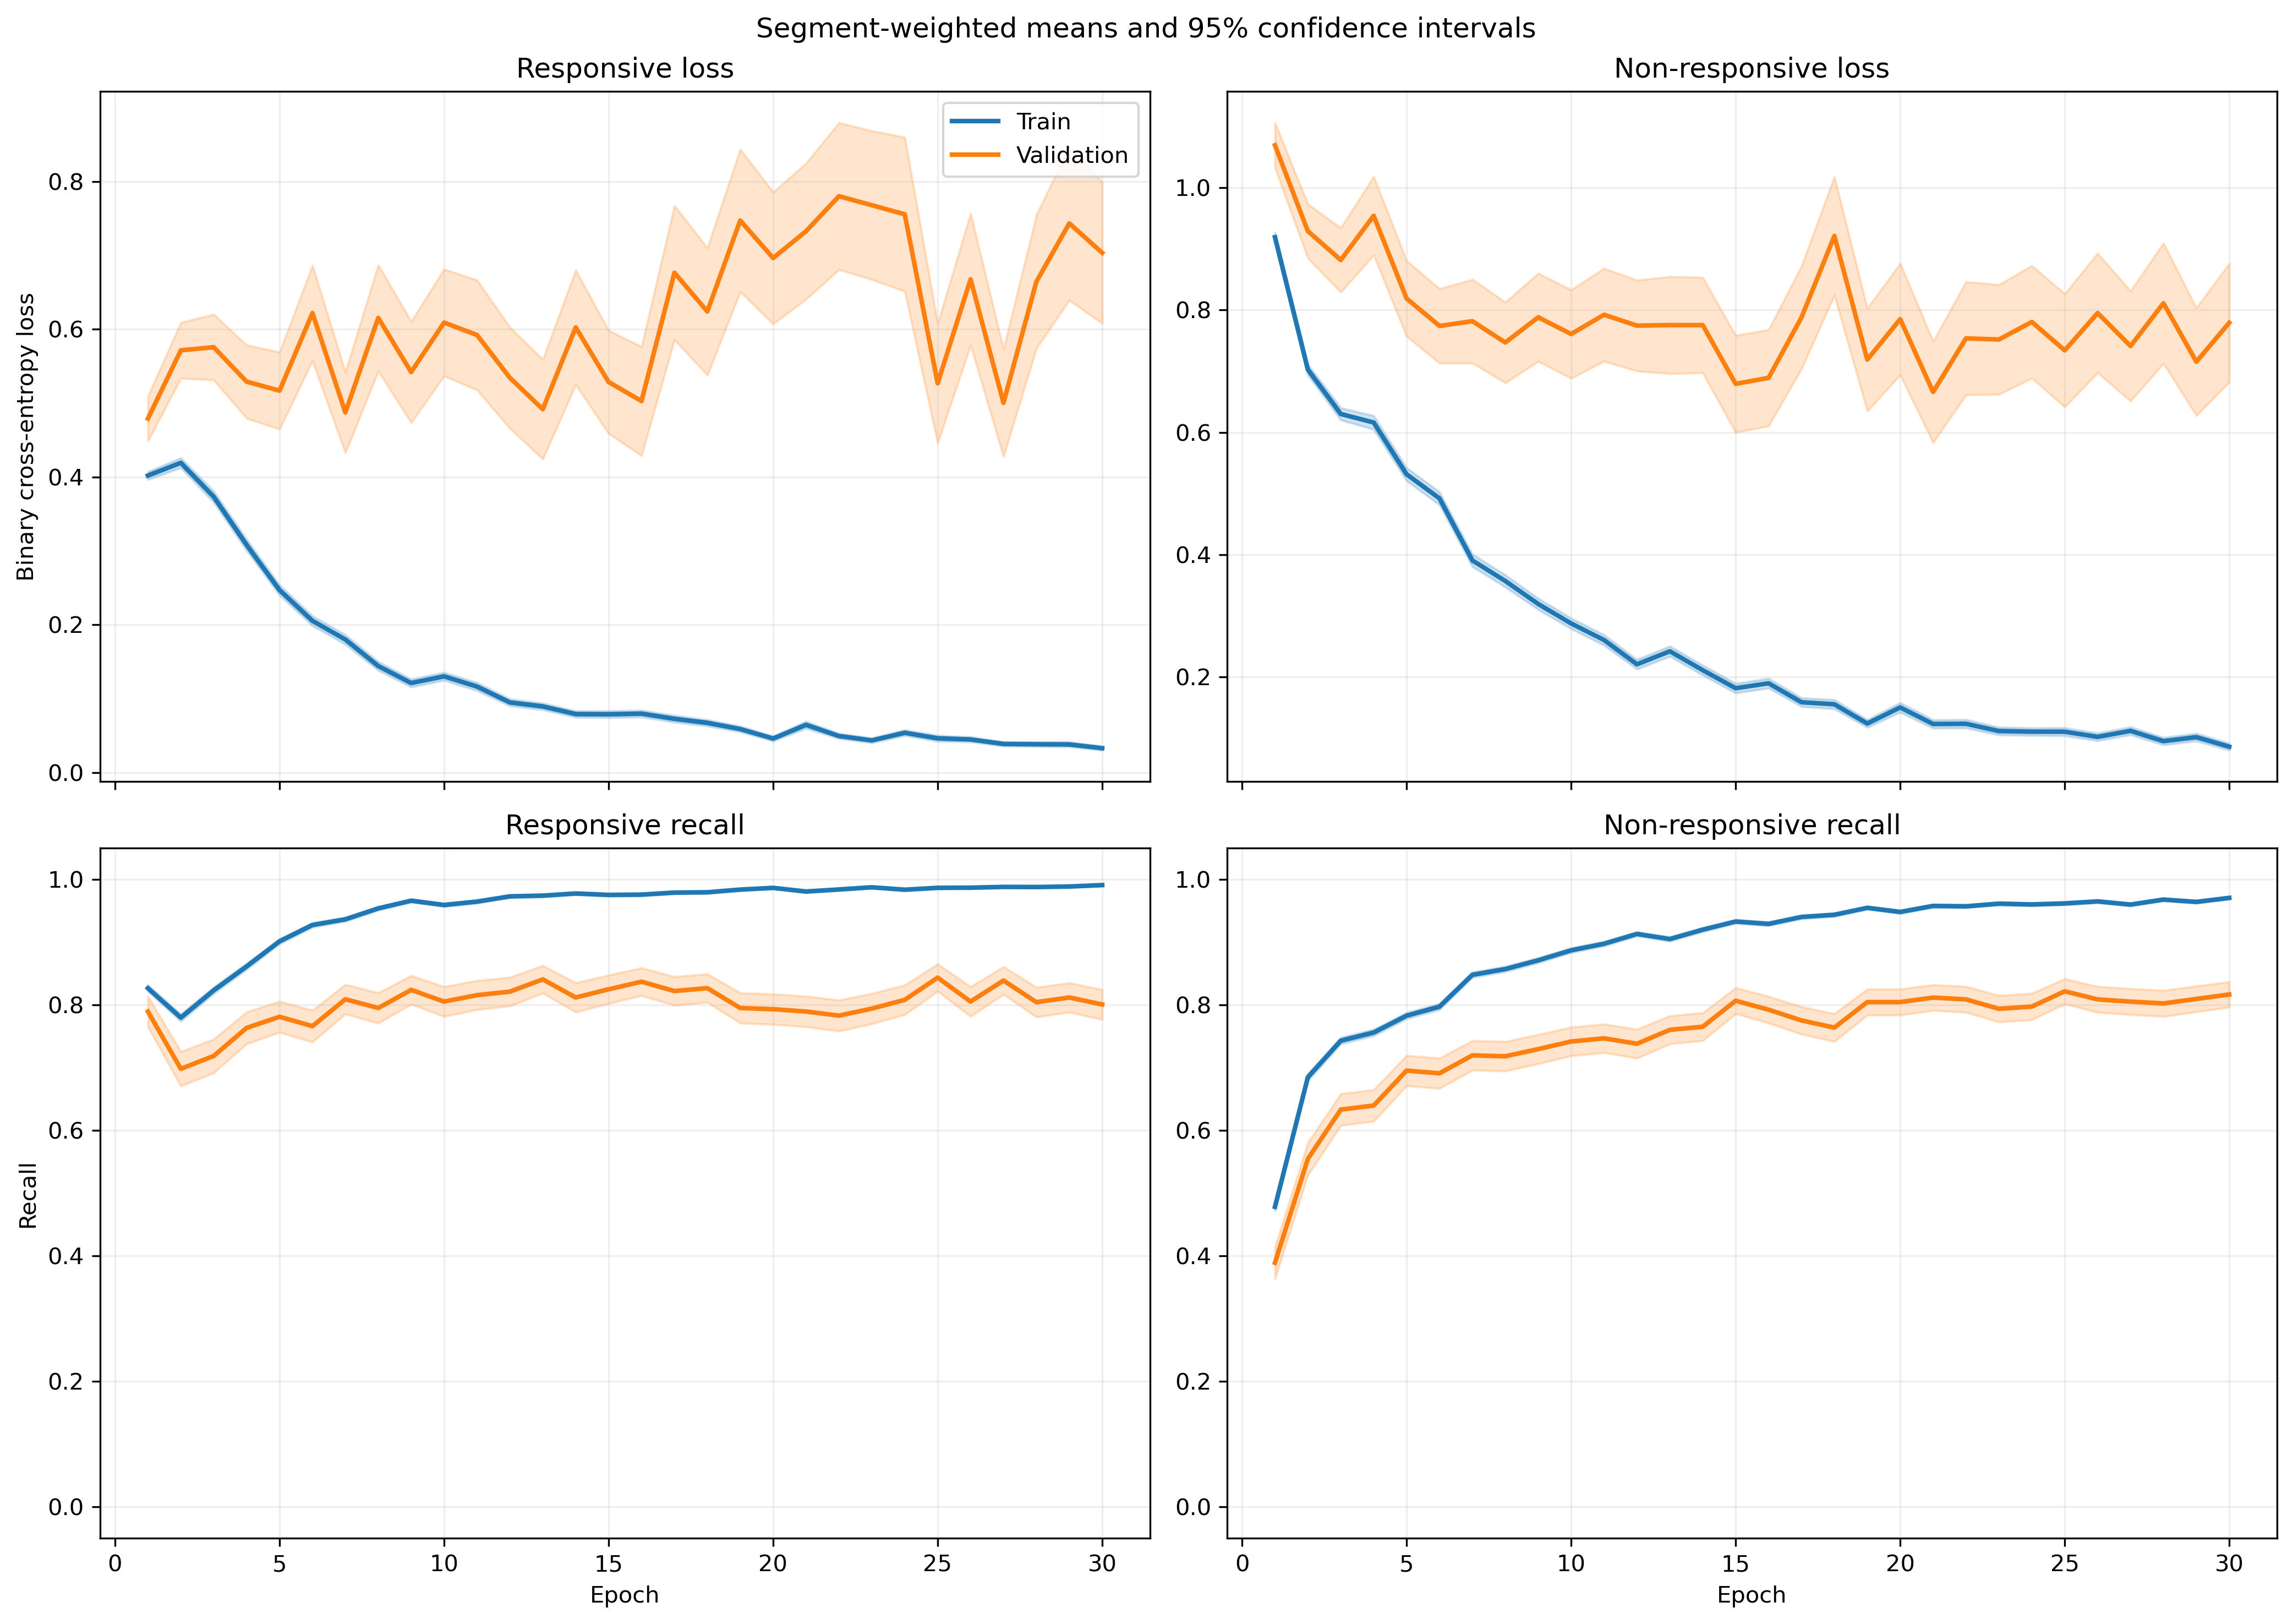

The table this chart was drawn from, first rows:
fold, epoch, split, r_loss, r_loss_count, r_loss_sum, r_loss_sum_sq, r_recall, r_recall_count, r_recall_sum, r_recall_sum_sq, nr_loss, nr_loss_count, nr_loss_sum, nr_loss_sum_sq, nr_recall, nr_recall_count, nr_recall_sum, nr_recall_sum_sq
1, 1, train, 0.4338, 1063, 461.1, 347.6, 0.81, 1063, 861.0, 861.0, 0.8406, 1401, 1178, 1465, 0.5132, 1401, 719.0, 719.0
1, 1, validation, 0.1715, 10, 1.715, 0.3688, 1.0, 10, 10.0, 10.0, , 0, 0.0, 0.0, , 0, 0.0, 0.0
1, 2, train, 0.4461, 1063, 474.2, 465.8, 0.7752, 1063, 824.0, 824.0, 0.636, 1401, 891, 1188, 0.7216, 1401, 1011, 1011
1, 2, validation, 0.1235, 10, 1.235, 0.2063, 1.0, 10, 10.0, 10.0, , 0, 0.0, 0.0, , 0, 0.0, 0.0
1, 3, train, 0.4241, 1063, 450.8, 658, 0.8034, 1063, 854.0, 854.0, 0.5498, 1401, 770.3, 1400, 0.7894, 1401, 1106, 1106
1, 3, validation, 0.07705, 10, 0.7705, 0.09194, 1.0, 10, 10.0, 10.0, , 0, 0.0, 0.0, , 0, 0.0, 0.0
1, 4, train, 0.263, 1063, 279.6, 358, 0.8993, 1063, 956.0, 956.0, 0.5754, 1401, 806.1, 1590, 0.7645, 1401, 1071, 1071
1, 4, validation, 0.05884, 10, 0.5884, 0.07762, 1.0, 10, 10.0, 10.0, , 0, 0.0, 0.0, , 0, 0.0, 0.0
1, 5, train, 0.2753, 1063, 292.6, 464, 0.8871, 1063, 943.0, 943.0, 0.4404, 1401, 617, 1386, 0.8266, 1401, 1158, 1158
1, 5, validation, 0.02553, 10, 0.2553, 0.008752, 1.0, 10, 10.0, 10.0, , 0, 0.0, 0.0, , 0, 0.0, 0.0
1, 6, train, 0.1634, 1063, 173.7, 150.8, 0.9511, 1063, 1011, 1011, 0.3806, 1401, 533.2, 973.8, 0.8423, 1401, 1180, 1180
1, 6, validation, 0.06635, 10, 0.6635, 0.1527, 1.0, 10, 10.0, 10.0, , 0, 0.0, 0.0, , 0, 0.0, 0.0
1, 7, train, 0.3555, 1063, 377.9, 895.5, 0.8758, 1063, 931.0, 931.0, 0.2176, 1401, 304.8, 719.9, 0.9215, 1401, 1291, 1291
1, 7, validation, 0.0506, 10, 0.506, 0.08819, 1.0, 10, 10.0, 10.0, , 0, 0.0, 0.0, , 0, 0.0, 0.0
1, 8, train, 0.09966, 1063, 105.9, 148, 0.9727, 1063, 1034, 1034, 0.3511, 1401, 491.9, 1117, 0.8551, 1401, 1198, 1198
1, 8, validation, 0.01823, 10, 0.1823, 0.005132, 1.0, 10, 10.0, 10.0, , 0, 0.0, 0.0, , 0, 0.0, 0.0
1, 9, train, 0.1026, 1063, 109, 122.6, 0.968, 1063, 1029, 1029, 0.3165, 1401, 443.4, 972.4, 0.8737, 1401, 1224, 1224
1, 9, validation, 0.01832, 10, 0.1832, 0.006112, 1.0, 10, 10.0, 10.0, , 0, 0.0, 0.0, , 0, 0.0, 0.0
1, 10, train, 0.1738, 1063, 184.7, 255.1, 0.9454, 1063, 1005, 1005, 0.2522, 1401, 353.3, 652.7, 0.8972, 1401, 1257, 1257
1, 10, validation, 0.05076, 10, 0.5076, 0.04691, 1.0, 10, 10.0, 10.0, , 0, 0.0, 0.0, , 0, 0.0, 0.0
1, 11, train, 0.07305, 1063, 77.65, 102.5, 0.9765, 1063, 1038, 1038, 0.2664, 1401, 373.2, 897, 0.8908, 1401, 1248, 1248
1, 11, validation, 0.01396, 10, 0.1396, 0.005229, 1.0, 10, 10.0, 10.0, , 0, 0.0, 0.0, , 0, 0.0, 0.0
1, 12, train, 0.05318, 1063, 56.53, 65.99, 0.9887, 1063, 1051, 1051, 0.2536, 1401, 355.4, 803.6, 0.8972, 1401, 1257, 1257
1, 12, validation, 0.05189, 10, 0.5189, 0.04881, 1.0, 10, 10.0, 10.0, , 0, 0.0, 0.0, , 0, 0.0, 0.0
1, 13, train, 0.07742, 1063, 82.3, 77.23, 0.9821, 1063, 1044, 1044, 0.1643, 1401, 230.2, 431.4, 0.94, 1401, 1317, 1317
1, 13, validation, 0.03409, 10, 0.3409, 0.01642, 1.0, 10, 10.0, 10.0, , 0, 0.0, 0.0, , 0, 0.0, 0.0
1, 14, train, 0.04675, 1063, 49.7, 88.35, 0.9859, 1063, 1048, 1048, 0.2795, 1401, 391.6, 1270, 0.9036, 1401, 1266, 1266
1, 14, validation, 0.005762, 10, 0.05762, 0.0005221, 1.0, 10, 10.0, 10.0, , 0, 0.0, 0.0, , 0, 0.0, 0.0
1, 15, train, 0.08936, 1063, 94.99, 169.9, 0.9633, 1063, 1024, 1024, 0.2058, 1401, 288.3, 927.9, 0.935, 1401, 1310, 1310
1, 15, validation, 0.0139, 10, 0.139, 0.005061, 1.0, 10, 10.0, 10.0, , 0, 0.0, 0.0, , 0, 0.0, 0.0
1, 16, train, 0.08985, 1063, 95.51, 105.4, 0.9746, 1063, 1036, 1036, 0.09887, 1401, 138.5, 265.8, 0.965, 1401, 1352, 1352
1, 16, validation, 0.04312, 10, 0.4312, 0.03693, 1.0, 10, 10.0, 10.0, , 0, 0.0, 0.0, , 0, 0.0, 0.0
1, 17, train, 0.07306, 1063, 77.67, 80.57, 0.9812, 1063, 1043, 1043, 0.1351, 1401, 189.3, 369.3, 0.9493, 1401, 1330, 1330
1, 17, validation, 0.02307, 10, 0.2307, 0.008244, 1.0, 10, 10.0, 10.0, , 0, 0.0, 0.0, , 0, 0.0, 0.0
1, 18, train, 0.1199, 1063, 127.5, 212.6, 0.9548, 1063, 1015, 1015, 0.2049, 1401, 287.1, 721.4, 0.9222, 1401, 1292, 1292
1, 18, validation, 0.07324, 10, 0.7324, 0.3568, 1.0, 10, 10.0, 10.0, , 0, 0.0, 0.0, , 0, 0.0, 0.0
1, 19, train, 0.0473, 1063, 50.27, 69.65, 0.984, 1063, 1046, 1046, 0.1529, 1401, 214.2, 483, 0.94, 1401, 1317, 1317
1, 19, validation, 0.007181, 10, 0.07181, 0.0006635, 1.0, 10, 10.0, 10.0, , 0, 0.0, 0.0, , 0, 0.0, 0.0
1, 20, train, 0.03234, 1063, 34.38, 44.93, 0.9944, 1063, 1057, 1057, 0.1232, 1401, 172.6, 502.8, 0.9572, 1401, 1341, 1341
1, 20, validation, 0.005931, 10, 0.05931, 0.0007133, 1.0, 10, 10.0, 10.0, , 0, 0.0, 0.0, , 0, 0.0, 0.0
1, 21, train, 0.07747, 1063, 82.35, 101, 0.9765, 1063, 1038, 1038, 0.09072, 1401, 127.1, 271, 0.9714, 1401, 1361, 1361
1, 21, validation, 0.01501, 10, 0.1501, 0.003576, 1.0, 10, 10.0, 10.0, , 0, 0.0, 0.0, , 0, 0.0, 0.0
1, 22, train, 0.05774, 1063, 61.38, 101.6, 0.9812, 1063, 1043, 1043, 0.266, 1401, 372.7, 1255, 0.9122, 1401, 1278, 1278
1, 22, validation, 0.002005, 10, 0.02005, 0.0001008, 1.0, 10, 10.0, 10.0, , 0, 0.0, 0.0, , 0, 0.0, 0.0
1, 23, train, 0.08279, 1063, 88, 164.1, 0.9737, 1063, 1035, 1035, 0.08422, 1401, 118, 260.6, 0.9707, 1401, 1360, 1360
1, 23, validation, 0.006264, 10, 0.06264, 0.0004687, 1.0, 10, 10.0, 10.0, , 0, 0.0, 0.0, , 0, 0.0, 0.0
1, 24, train, 0.06148, 1063, 65.35, 76.95, 0.9821, 1063, 1044, 1044, 0.07541, 1401, 105.6, 229.3, 0.975, 1401, 1366, 1366
1, 24, validation, 0.01246, 10, 0.1246, 0.005403, 1.0, 10, 10.0, 10.0, , 0, 0.0, 0.0, , 0, 0.0, 0.0
1, 25, train, 0.03, 1063, 31.89, 24.11, 0.9934, 1063, 1056, 1056, 0.07267, 1401, 101.8, 270.7, 0.9743, 1401, 1365, 1365
1, 25, validation, 0.004925, 10, 0.04925, 0.0005429, 1.0, 10, 10.0, 10.0, , 0, 0.0, 0.0, , 0, 0.0, 0.0
1, 26, train, 0.05468, 1063, 58.13, 85.4, 0.9831, 1063, 1045, 1045, 0.09305, 1401, 130.4, 388.1, 0.9665, 1401, 1354, 1354
1, 26, validation, 0.002887, 10, 0.02887, 0.0001832, 1.0, 10, 10.0, 10.0, , 0, 0.0, 0.0, , 0, 0.0, 0.0
1, 27, train, 0.0555, 1063, 59, 109.1, 0.9831, 1063, 1045, 1045, 0.1291, 1401, 180.9, 550.1, 0.9557, 1401, 1339, 1339
1, 27, validation, 0.0009146, 10, 0.009146, 1.531097382212465e-05, 1.0, 10, 10.0, 10.0, , 0, 0.0, 0.0, , 0, 0.0, 0.0
1, 28, train, 0.04772, 1063, 50.73, 74.99, 0.9812, 1063, 1043, 1043, 0.04707, 1401, 65.95, 164.1, 0.9872, 1401, 1383, 1383
1, 28, validation, 0.00219, 10, 0.0219, 7.859564811951714e-05, 1.0, 10, 10.0, 10.0, , 0, 0.0, 0.0, , 0, 0.0, 0.0
1, 29, train, 0.08571, 1063, 91.11, 364, 0.9793, 1063, 1041, 1041, 0.114, 1401, 159.7, 433.4, 0.955, 1401, 1338, 1338
1, 29, validation, 0.001403, 10, 0.01403, 3.7282601624610834e-05, 1.0, 10, 10.0, 10.0, , 0, 0.0, 0.0, , 0, 0.0, 0.0
1, 30, train, 0.0122, 1063, 12.96, 10.59, 0.9972, 1063, 1060, 1060, 0.1086, 1401, 152.1, 491.6, 0.9657, 1401, 1353, 1353
1, 30, validation, 0.0006159, 10, 0.006159, 5.548248736886308e-06, 1.0, 10, 10.0, 10.0, , 0, 0.0, 0.0, , 0, 0.0, 0.0
... 1,140 more rows
